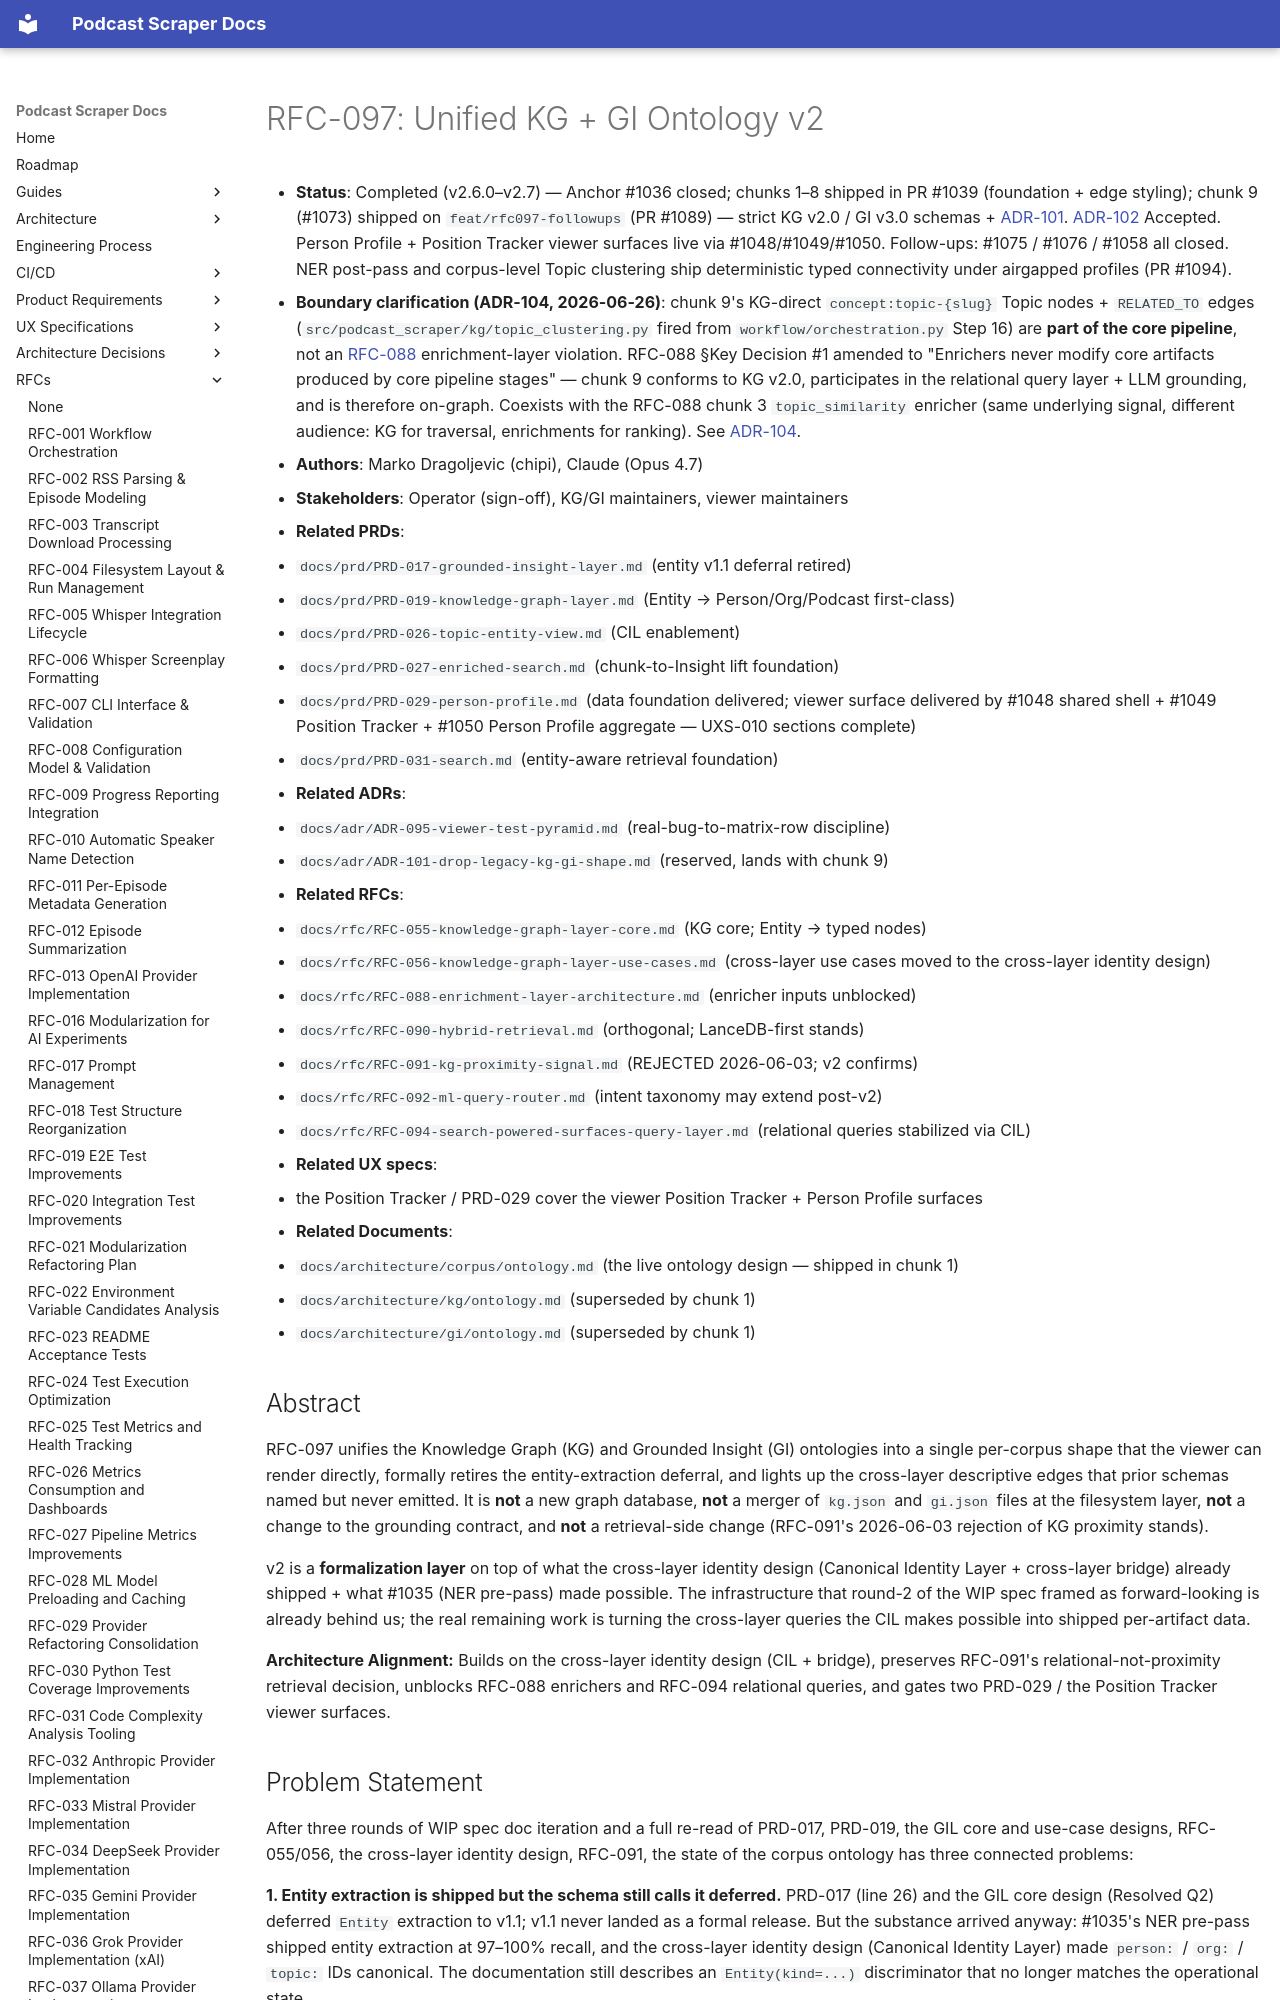

repository: chipi/podcast_scraper · page: rfc/RFC-097-unified-kg-gi-ontology-v2/index.html · generator: mkdocs

# RFC-097: Unified KG + GI Ontology v2

- **Status**: Completed (v2.6.0–v2.7) — Anchor #1036 closed; chunks 1–8 shipped in PR #1039 (foundation + edge styling); chunk 9 (#1073) shipped on `feat/rfc097-followups` (PR #1089) — strict KG v2.0 / GI v3.0 schemas + [ADR-101](../adr/ADR-101-drop-legacy-kg-gi-shape.md). [ADR-102](../adr/ADR-102-retro-audit-marker-for-in-place-artifact-mutation.md) Accepted. Person Profile + Position Tracker viewer surfaces live via #1048/#1049/#1050. Follow-ups: #1075 / #1076 / #1058 all closed. NER post-pass and corpus-level Topic clustering ship deterministic typed connectivity under airgapped profiles (PR #1094).
- **Boundary clarification (ADR-104, 2026-06-26)**: chunk 9's KG-direct `concept:topic-{slug}` Topic nodes + `RELATED_TO` edges (`src/podcast_scraper/kg/topic_clustering.py` fired from `workflow/orchestration.py` Step 16) are **part of the core pipeline**, not an [RFC-088](RFC-088-enrichment-layer-architecture.md) enrichment-layer violation. RFC-088 §Key Decision #1 amended to "Enrichers never modify core artifacts produced by core pipeline stages" — chunk 9 conforms to KG v2.0, participates in the relational query layer + LLM grounding, and is therefore on-graph. Coexists with the RFC-088 chunk 3 `topic_similarity` enricher (same underlying signal, different audience: KG for traversal, enrichments for ranking). See [ADR-104](../adr/ADR-104-enrichment-layer-boundary-vs-kg-direct.md).
- **Authors**: Marko Dragoljevic (chipi), Claude (Opus 4.7)
- **Stakeholders**: Operator (sign-off), KG/GI maintainers, viewer maintainers
- **Related PRDs**:
  - `docs/prd/PRD-017-grounded-insight-layer.md` (entity v1.1 deferral retired)
  - `docs/prd/PRD-019-knowledge-graph-layer.md` (Entity → Person/Org/Podcast first-class)
  - `docs/prd/PRD-026-topic-entity-view.md` (CIL enablement)
  - `docs/prd/PRD-027-enriched-search.md` (chunk-to-Insight lift foundation)
  - `docs/prd/PRD-029-person-profile.md` (data foundation delivered; viewer surface delivered by #1048 shared shell + #1049 Position Tracker + #1050 Person Profile aggregate — UXS-010 sections complete)
  - `docs/prd/PRD-031-search.md` (entity-aware retrieval foundation)
- **Related ADRs**:
  - `docs/adr/ADR-095-viewer-test-pyramid.md` (real-bug-to-matrix-row discipline)
  - `docs/adr/ADR-101-drop-legacy-kg-gi-shape.md` (reserved, lands with chunk 9)
- **Related RFCs**:
  - `docs/rfc/RFC-055-knowledge-graph-layer-core.md` (KG core; Entity → typed nodes)
  - `docs/rfc/RFC-056-knowledge-graph-layer-use-cases.md` (cross-layer use cases moved to the cross-layer identity design)
  - `docs/rfc/RFC-088-enrichment-layer-architecture.md` (enricher inputs unblocked)
  - `docs/rfc/RFC-090-hybrid-retrieval.md` (orthogonal; LanceDB-first stands)
  - `docs/rfc/RFC-091-kg-proximity-signal.md` (REJECTED 2026-06-03; v2 confirms)
  - `docs/rfc/RFC-092-ml-query-router.md` (intent taxonomy may extend post-v2)
  - `docs/rfc/RFC-094-search-powered-surfaces-query-layer.md` (relational queries stabilized via CIL)
- **Related UX specs**:
  - the Position Tracker / PRD-029 cover the viewer Position Tracker + Person Profile surfaces
- **Related Documents**:
  - `docs/architecture/corpus/ontology.md` (the live ontology design — shipped in chunk 1)
  - `docs/architecture/kg/ontology.md` (superseded by chunk 1)
  - `docs/architecture/gi/ontology.md` (superseded by chunk 1)

## Abstract

RFC-097 unifies the Knowledge Graph (KG) and Grounded Insight (GI)
ontologies into a single per-corpus shape that the viewer can render
directly, formally retires the entity-extraction deferral, and lights
up the cross-layer descriptive edges that prior schemas named but
never emitted. It is **not** a new graph database, **not** a merger
of `kg.json` and `gi.json` files at the filesystem layer, **not** a
change to the grounding contract, and **not** a retrieval-side change
(RFC-091's 2026-06-03 rejection of KG proximity stands).

v2 is a **formalization layer** on top of what the cross-layer identity design (Canonical
Identity Layer + cross-layer bridge) already shipped + what #1035
(NER pre-pass) made possible. The infrastructure that round-2 of the
WIP spec framed as forward-looking is already behind us; the real
remaining work is turning the cross-layer queries the CIL makes
possible into shipped per-artifact data.

**Architecture Alignment:** Builds on the cross-layer identity design (CIL + bridge),
preserves RFC-091's relational-not-proximity retrieval decision,
unblocks RFC-088 enrichers and RFC-094 relational queries, and gates
two PRD-029 / the Position Tracker viewer surfaces.
